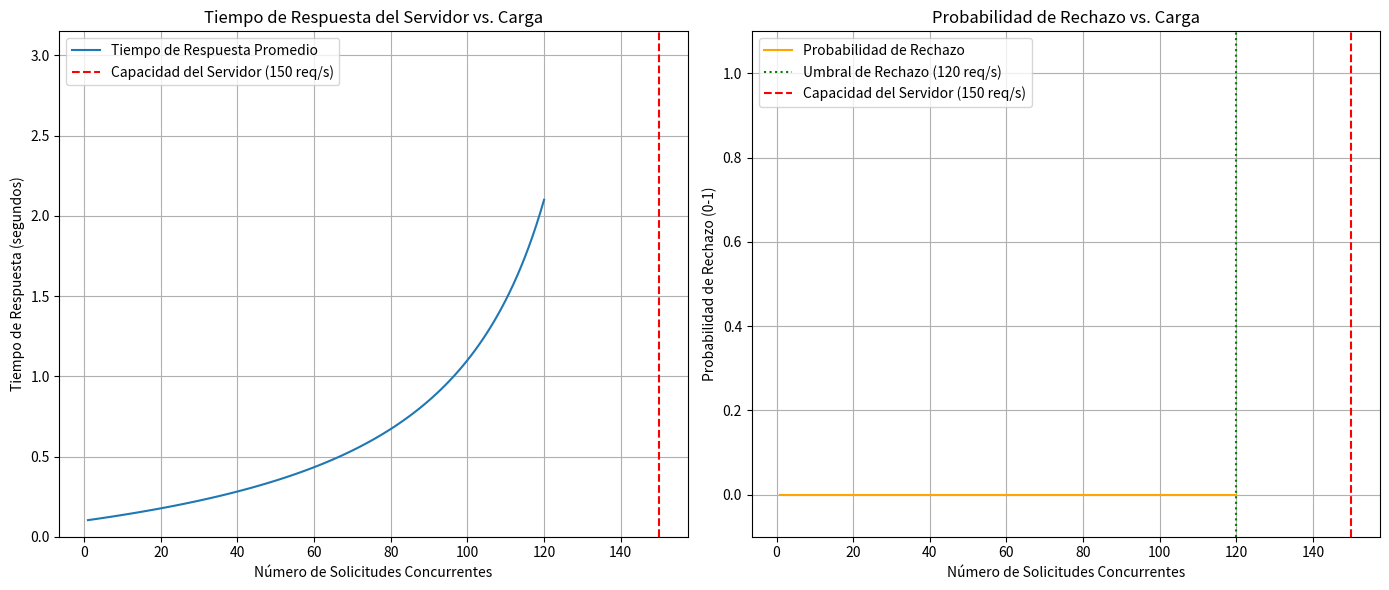

Reproduce this figure in Python.


import matplotlib.pyplot as plt
import numpy as np

# --- 1. Definición de la función de simulación de rendimiento del servidor ---

def simular_rendimiento_servidor(
    max_solicitudes,  # Número máximo de solicitudes a simular
    capacidad_servidor, # Solicitudes por segundo que el servidor puede procesar
    tiempo_base_procesamiento, # Tiempo mínimo para procesar una solicitud (segundos)
    constante_congestión # Ajusta cuán rápido empeora el rendimiento con la carga
):
    """
    Simula el tiempo de respuesta y la probabilidad de rechazo de un servidor
    en función del número de solicitudes concurrentes.

    Args:
        max_solicitudes (int): El número máximo de solicitudes concurrentes a evaluar.
        capacidad_servidor (float): La capacidad del servidor en solicitudes por segundo.
        tiempo_base_procesamiento (float): El tiempo mínimo de procesamiento por solicitud (en segundos).
        constante_congestión (float): Un factor que ajusta la sensibilidad del tiempo de respuesta
                                     a la congestión (cuanto mayor, más rápido empeora).

    Returns:
        tuple: Listas de solicitudes, tiempos de respuesta promedio y probabilidades de rechazo.
    """
    solicitudes_range = np.arange(1, max_solicitudes + 1, 1) # Rango de 1 a max_solicitudes
    tiempos_respuesta = []
    probabilidades_rechazo = []

    # Umbral de capacidad para empezar a considerar rechazo, ej. 80% de la capacidad
    umbral_rechazo = capacidad_servidor * 0.8

    print(f"Simulando servidor con Capacidad={capacidad_servidor} req/s, Tiempo Base={tiempo_base_procesamiento}s")

    for n_solicitudes in solicitudes_range:
        # --- CÁLCULO DE TIEMPO DE RESPUESTA (Función de varias variables) ---
        if n_solicitudes >= capacidad_servidor:
            # El servidor está sobrecargado, el tiempo tiende a infinito
            tiempo_actual = float('inf')
        else:
            # Tiempo de respuesta aumenta con la carga
            tiempo_actual = tiempo_base_procesamiento + \
                            (constante_congestión * n_solicitudes) / \
                            (capacidad_servidor - n_solicitudes)

        tiempos_respuesta.append(tiempo_actual)

        # --- CÁLCULO DE PROBABILIDAD DE RECHAZO (Función de varias variables) ---
        if n_solicitudes <= umbral_rechazo:
            prob_rechazo = 0.0
        elif n_solicitudes >= capacidad_servidor:
            prob_rechazo = 1.0 # Rechazo total
        else:
            # Aumenta linealmente después del umbral hasta la capacidad total
            prob_rechazo = (n_solicitudes - umbral_rechazo) / (capacidad_servidor - umbral_rechazo)
            prob_rechazo = max(0.0, min(1.0, prob_rechazo)) # Asegura que esté entre 0 y 1

        probabilidades_rechazo.append(prob_rechazo)

    return solicitudes_range, tiempos_respuesta, probabilidades_rechazo

# --- 2. Parámetros de la simulación ---
# Parámetros del servidor (puedes ajustarlos)
CAPACIDAD_SERVIDOR = 150.0          # Solicitudes por segundo que el servidor puede procesar
TIEMPO_BASE_PROCESAMIENTO = 0.1    # 50 ms por solicitud sin congestión
CONSTANTE_CONGESTION = 0.5          # Qué tan sensible es el tiempo de respuesta a la congestión

# Rango de solicitudes a simular
MAX_SOLICITUDES_SIMULADAS = 120     # Simular hasta 120 solicitudes concurrentes

# --- 3. Ejecutar la simulación ---
solicitudes, tiempos_resp, probs_rechazo = simular_rendimiento_servidor(
    MAX_SOLICITUDES_SIMULADAS,
    CAPACIDAD_SERVIDOR,
    TIEMPO_BASE_PROCESAMIENTO,
    CONSTANTE_CONGESTION
)

# --- 4. Visualización de resultados ---
plt.figure(figsize=(14, 6))

# Gráfico del Tiempo de Respuesta Promedio
plt.subplot(1, 2, 1)
plt.plot(solicitudes, tiempos_resp, label='Tiempo de Respuesta Promedio')
plt.axvline(x=CAPACIDAD_SERVIDOR, color='r', linestyle='--', label=f'Capacidad del Servidor ({CAPACIDAD_SERVIDOR:.0f} req/s)')
plt.title('Tiempo de Respuesta del Servidor vs. Carga')
plt.xlabel('Número de Solicitudes Concurrentes')
plt.ylabel('Tiempo de Respuesta (segundos)')
plt.grid(True)
plt.legend()
plt.ylim(0, np.nanmax(np.array(tiempos_resp)[np.array(tiempos_resp) != np.inf]) * 1.5) # Ajusta el límite Y

# Gráfico de la Probabilidad de Rechazo
plt.subplot(1, 2, 2)
plt.plot(solicitudes, probs_rechazo, label='Probabilidad de Rechazo', color='orange')
plt.axvline(x=CAPACIDAD_SERVIDOR * 0.8, color='g', linestyle=':', label=f'Umbral de Rechazo ({CAPACIDAD_SERVIDOR * 0.8:.0f} req/s)')
plt.axvline(x=CAPACIDAD_SERVIDOR, color='r', linestyle='--', label=f'Capacidad del Servidor ({CAPACIDAD_SERVIDOR:.0f} req/s)')
plt.title('Probabilidad de Rechazo vs. Carga')
plt.xlabel('Número de Solicitudes Concurrentes')
plt.ylabel('Probabilidad de Rechazo (0-1)')
plt.grid(True)
plt.legend()
plt.ylim(-0.1, 1.1)

plt.tight_layout()
plt.show()

# Imprimir algunos resultados clave
print(f"\nResultados clave de la simulación:")
idx_50_req = 50 - 1 # Índice para 50 solicitudes
if idx_50_req < len(solicitudes):
    print(f"Para {solicitudes[idx_50_req]} solicitudes: TR={tiempos_resp[idx_50_req]:.3f}s, PR={probs_rechazo[idx_50_req]:.2f}")

idx_90_req = 90 - 1 # Índice para 90 solicitudes
if idx_90_req < len(solicitudes):
    print(f"Para {solicitudes[idx_90_req]} solicitudes: TR={tiempos_resp[idx_90_req]:.3f}s, PR={probs_rechazo[idx_90_req]:.2f}")

idx_100_req = 100 - 1 # Índice para 100 solicitudes (o capacidad)
if idx_100_req < len(solicitudes):
    print(f"Para {solicitudes[idx_100_req]} solicitudes: TR={tiempos_resp[idx_100_req]:.3f}s, PR={probs_rechazo[idx_100_req]:.2f}")

'''


edad =10
mide=1.55
[redacted]
aprobar=True
nota=15.5
print(f'habia una vez un niño llamado {nombre} que tenia {edad} años. ')
print(f'El niño mide {mide} metros y esta {aprobar} (aprobado) en el curso. ')
print(f'saco {nota} en el examen final.')

'''